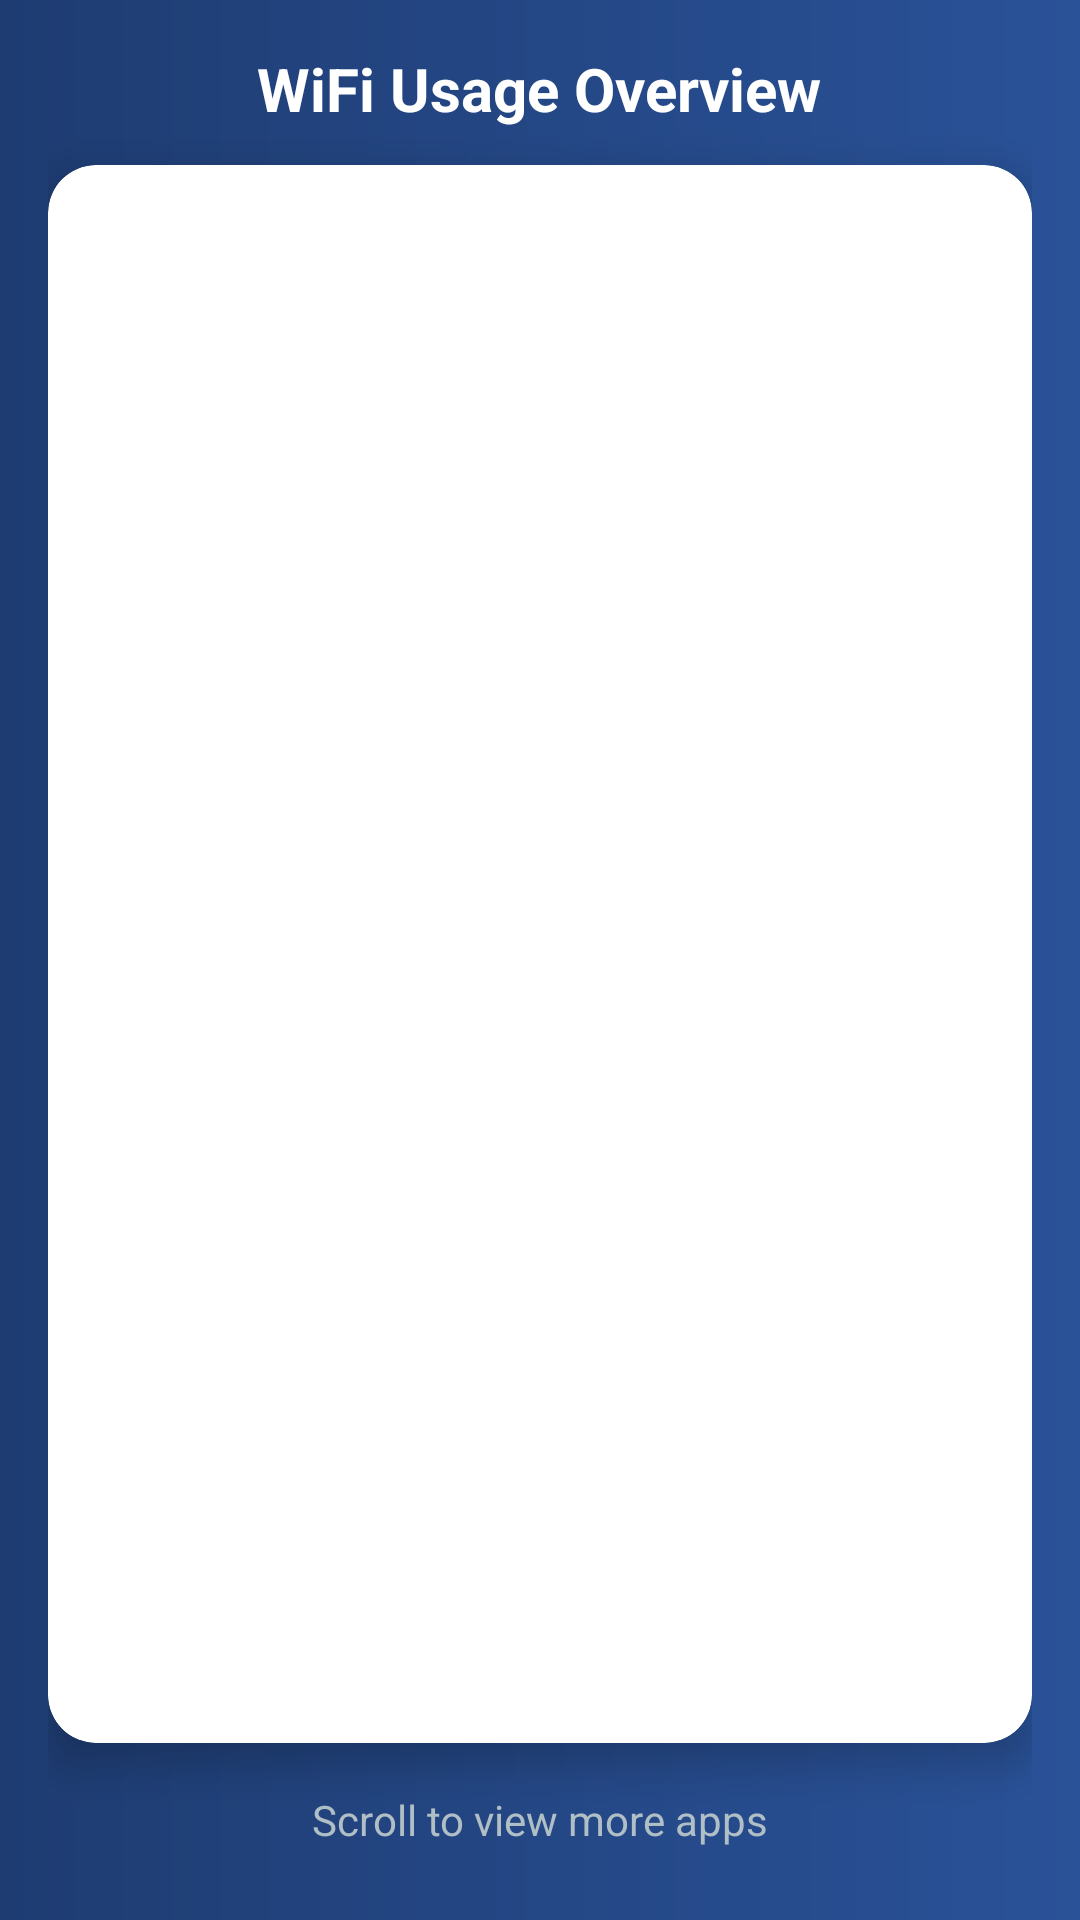

Write the Android layout XML for this screen, with the resource values it uses.
<!-- AndroidManifest.xml: application theme Theme.InternetSpeedMeterApp -->
<!-- res/layout/activity_main.xml -->
<LinearLayout xmlns:android="http://schemas.android.com/apk/res/android"
    xmlns:app="http://schemas.android.com/apk/res-auto"
    android:id="@+id/main"
    android:layout_width="match_parent"
    android:layout_height="match_parent"
    android:orientation="vertical"
    android:background="@drawable/gradient_bg"
    android:padding="16dp"
    android:gravity="center_horizontal">

    
    <TextView
        android:id="@+id/headerTitle"
        android:layout_width="wrap_content"
        android:layout_height="wrap_content"
        android:text="WiFi Usage Overview"
        android:textSize="20sp"
        android:textStyle="bold"
        android:textColor="@android:color/white"
        android:layout_marginBottom="12dp" />

    
    <androidx.cardview.widget.CardView
        android:layout_width="match_parent"
        android:layout_height="0dp"
        android:layout_weight="1"
        android:layout_marginBottom="16dp"
        app:cardCornerRadius="16dp"
        app:cardElevation="8dp"
        android:background="@android:color/transparent">

        <androidx.recyclerview.widget.RecyclerView
            android:id="@+id/dataUsageRecyclerView"
            android:layout_width="match_parent"
            android:layout_height="match_parent"
            android:clipToPadding="false"
            android:padding="12dp"
            android:overScrollMode="never"
            android:contentDescription="@string/wifi_usage"
            android:scrollbars="vertical" />
    </androidx.cardview.widget.CardView>

    
    <TextView
        android:id="@+id/footerText"
        android:layout_width="wrap_content"
        android:layout_height="wrap_content"
        android:text="Scroll to view more apps"
        android:textSize="14sp"
        android:textColor="#B0BEC5"
        android:layout_marginBottom="8dp" />
</LinearLayout>
<!-- resources referenced by this layout -->
<resources>
  <!-- drawable gradient_bg (drawable) -->
  <?xml version="1.0" encoding="utf-8"?>
  <layer-list xmlns:android="http://schemas.android.com/apk/res/android">
      <item>
          <shape android:shape="rectangle">
              <gradient
                  android:startColor="#1e3c72"
                  android:endColor="#2a5298"
                  android:type="linear"/>
          </shape>
      </item>
  </layer-list>
  <string name="wifi_usage">Wifi Usage</string>
  <style name="Theme.InternetSpeedMeterApp" parent="Theme.MaterialComponents.DayNight.NoActionBar">
          
          <item name="colorPrimary">@color/purple_500</item>
          <item name="colorPrimaryVariant">@color/purple_700</item>
          <item name="colorOnPrimary">@color/white</item>
          
          <item name="colorSecondary">@color/teal_200</item>
          <item name="colorSecondaryVariant">@color/teal_700</item>
          <item name="colorOnSecondary">@color/black</item>
          
          <item name="android:statusBarColor">?attr/colorPrimaryVariant</item>
          
      </style>
  <color name="purple_500">#FF6200EE</color>
  <color name="purple_700">#FF3700B3</color>
  <color name="white">#FFFFFFFF</color>
  <color name="teal_200">#FF03DAC5</color>
  <color name="teal_700">#FF018786</color>
  <color name="black">#FF000000</color>
</resources>
